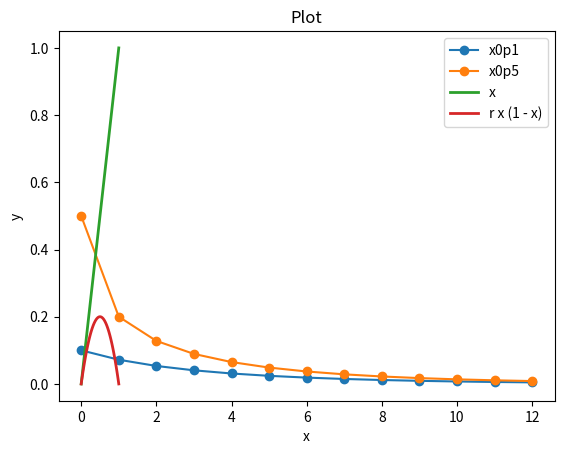

The script that saved this image: (Note: this script raises an exception after producing the figure.)
#  The Logistics Map

# Poincare sections show us how to exploit the periodicity of the driving term in order to find some "order" out of "chaos"

# The "logistics map" is a way to quantify this sort of recurring behavior

# My apologies, but we will just take a quick look at this. Lots more in Taylor, and elsewhere

# Consider the "map" x(n+1) = r x(n)(1-x(n)) ...

# Taylor Figure 12.34

import numpy as np
import matplotlib.pyplot as plt

# Define the recurrence equation
def recurrence_equation(x, r):
    return r * x * (1 - x)

# Set the parameters
r = 0.8
n_max = 12

# Set the initial conditions
x0p1 = [0.1]
x0p5 = [0.5]

# Generate the sequence for x0p1
for n in range(n_max):
    x0p1.append(recurrence_equation(x0p1[-1], r))

# Generate the sequence for x0p5
for n in range(n_max):
    x0p5.append(recurrence_equation(x0p5[-1], r))

# Plot the list plot
plt.plot(range(n_max + 1), x0p1, marker='o', label='x0p1')
plt.plot(range(n_max + 1), x0p5, marker='o', label='x0p5')
plt.xlabel('n')
plt.ylabel('x')
plt.title('List Plot')
plt.legend()
plt.show()


# Now, see what happens for r=1.5, 2.5, 3.5

# What is going on here?

# As n goes to infinity we expect x to approach a "fixed point"


# Define the function
def logistic_function(x, r):
    return r * x * (1 - x)

# Set the parameter
r = 0.8

# Generate x values
x = np.linspace(0, 1, 100)

# Evaluate the function
y1 = x
y2 = logistic_function(x, r)

# Plot the functions
plt.plot(x, y1, label='x', linestyle='-', linewidth=2)
plt.plot(x, y2, label='r x (1 - x)', linestyle='-', linewidth=2)

# Set plot labels and title
plt.xlabel('x')
plt.ylabel('y')
plt.title('Plot')
plt.legend()

# Display the plot
plt.show()


# Stability of a fixed point x*

# For x(n+1)=f[x(n)], consider motion for small deviation from a fixed point

#### x(n+1)=f(x*+\[Epsilon])\[TildeTilde]f(x*)+f'(x*)\[Epsilon]=x*+f'(x*)\[Epsilon]

# So if |f'(x*)|<1, successive iterations converge and the fixed point is stable

import sympy as sp

# Define the function
def f(x, r):
    return r * x * (1 - x)

# Set the parameter
r = 0.8

# Solve the equation f(x) = x
x = sp.symbols('x')
solution = sp.solve(f(x, r) - x, x)

# Calculate the derivative f'(x) and substitute the solution
derivative = sp.diff(f(x, r), x)
derivative_solution = derivative.subs(x, solution[0])

# Print the solutions and derivative value
print("Solutions:", solution)
print("f'(x) =", derivative_solution)

# Find no stable fixed points if r>3